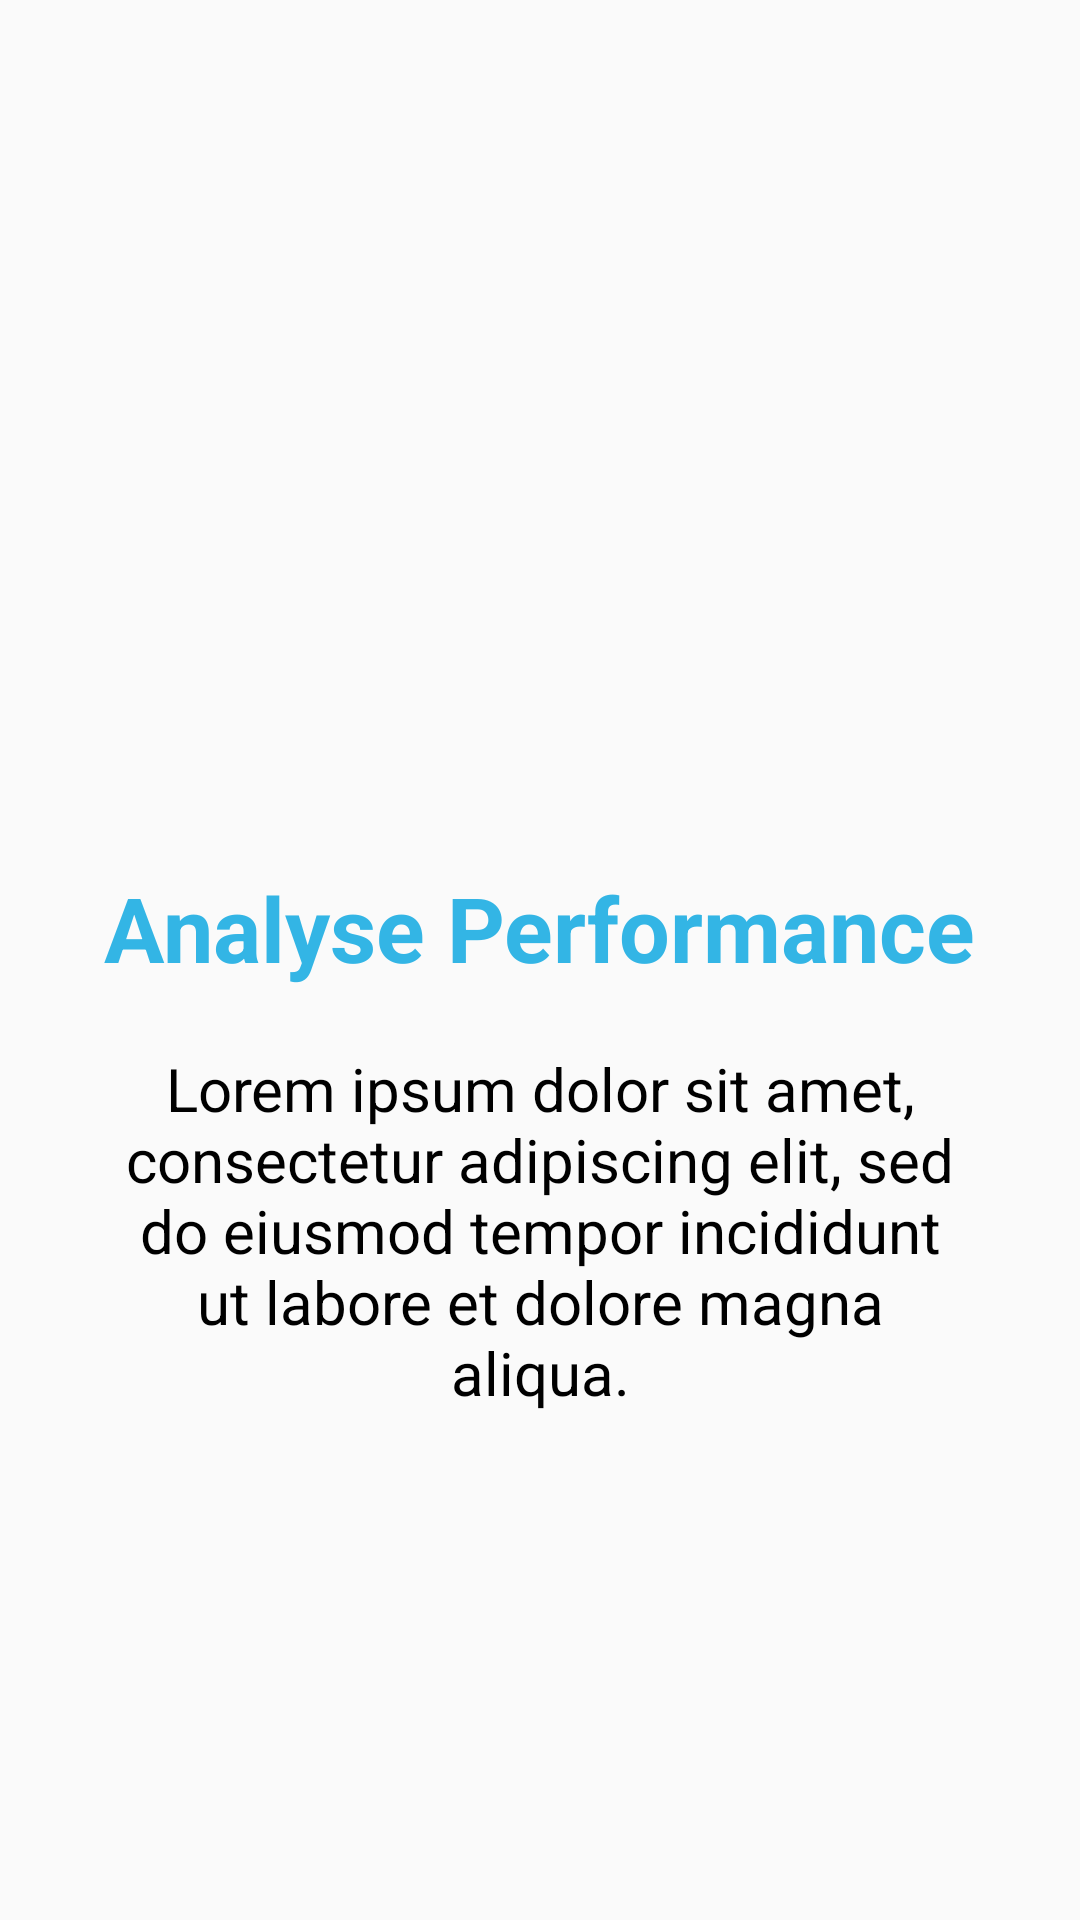

The Android layout XML behind this screen, and the referenced resources:
<!-- AndroidManifest.xml: application theme AppTheme -->
<!-- res/layout/layout_intro_3.xml -->
<?xml version="1.0" encoding="utf-8"?>
<RelativeLayout xmlns:android="http://schemas.android.com/apk/res/android"
    android:layout_width="match_parent"
    android:layout_height="match_parent"
    >

    <LinearLayout
        android:layout_width="wrap_content"
        android:layout_height="wrap_content"
        android:layout_centerInParent="true"
        android:gravity="center_horizontal"
        android:orientation="vertical">

        <ImageView
            android:layout_width="@dimen/img_width_height"
            android:layout_height="@dimen/img_width_height"
            android:src="@drawable/anon" />

        <TextView
            android:layout_width="wrap_content"
            android:layout_height="wrap_content"
            android:text="@string/slide_3_title"
            android:textColor="@android:color/holo_blue_light"
            android:textSize="@dimen/slide_title"
            android:textStyle="bold" />

        <TextView
            android:layout_width="wrap_content"
            android:layout_height="wrap_content"
            android:layout_marginTop="20dp"
            android:paddingLeft="@dimen/desc_padding"
            android:paddingRight="@dimen/desc_padding"
            android:text="@string/slide_3_desc"
            android:textAlignment="center"
            android:textColor="@android:color/black"
            android:textSize="@dimen/slide_desc" />

    </LinearLayout>

</RelativeLayout>
<!-- resources referenced by this layout -->
<resources>
  <dimen name="desc_padding">40dp</dimen>
  <dimen name="img_width_height">120dp</dimen>
  <dimen name="slide_desc">20dp</dimen>
  <dimen name="slide_title">30dp</dimen>
  <string name="slide_3_desc">Lorem ipsum dolor sit amet, consectetur adipiscing elit, sed do eiusmod tempor incididunt ut labore et dolore magna aliqua.</string>
  <string name="slide_3_title">Analyse Performance</string>
  <style name="AppTheme" parent="Theme.AppCompat.Light.DarkActionBar">
          
          <item name="colorPrimary">@color/colorPrimary</item>
          <item name="colorPrimaryDark">@color/colorPrimaryDark</item>
          <item name="colorAccent">@color/colorAccent</item>
          <item name="windowActionBar">false</item>
          <item name="windowNoTitle">true</item>
      </style>
  <color name="colorPrimary">#FF29B6F6</color>
  <color name="colorPrimaryDark">#FF29B6F6</color>
  <color name="colorAccent">#FFFF8800</color>
</resources>
